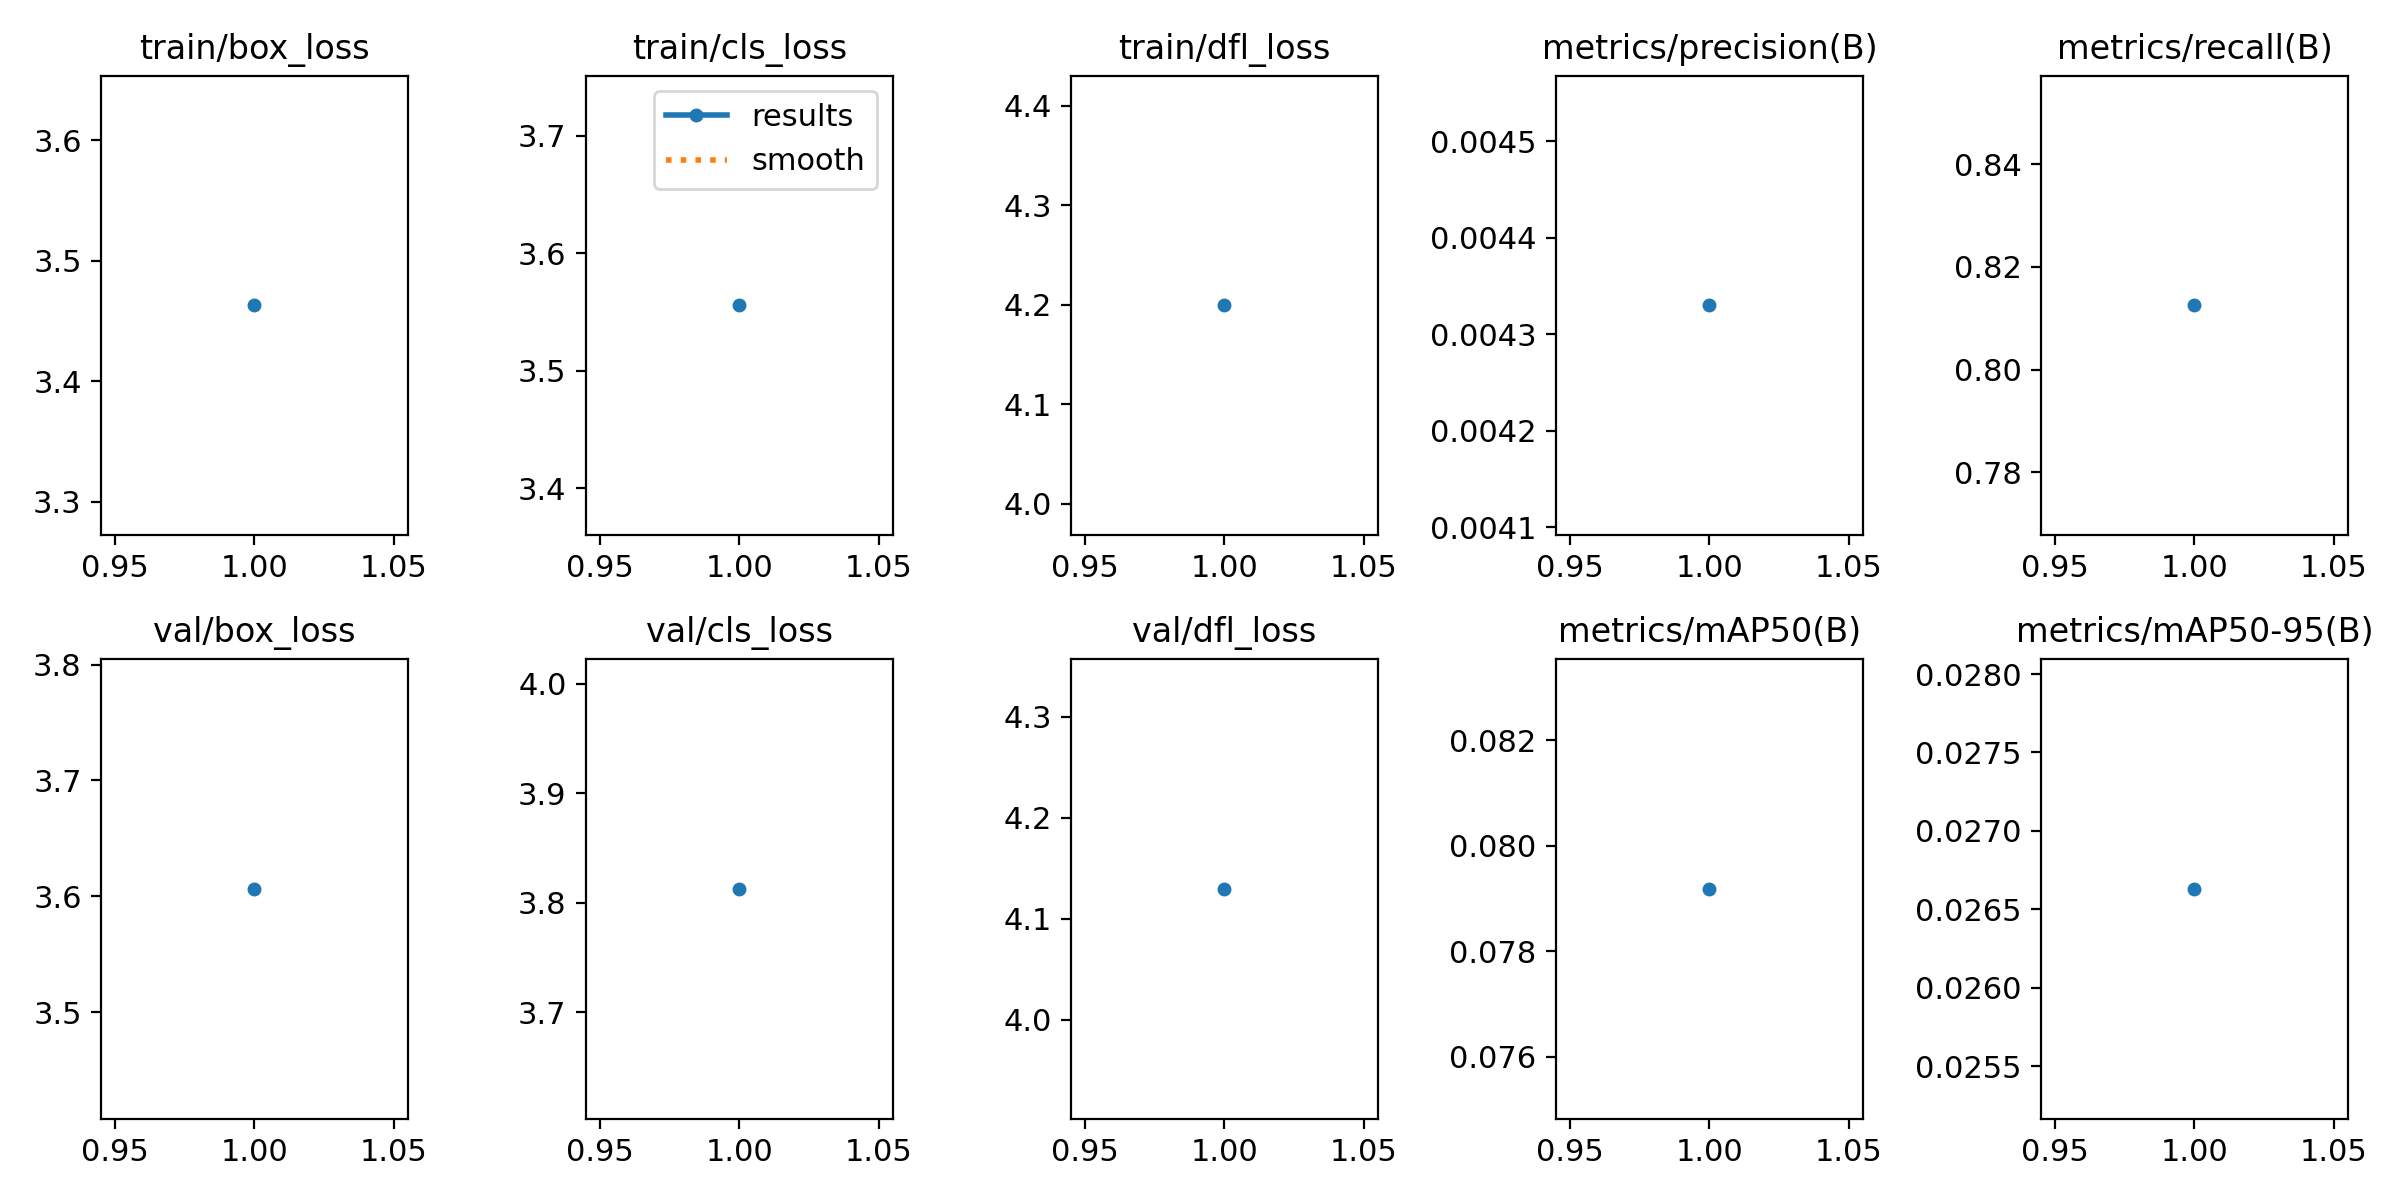

Values plotted in this chart, from the file beside it:
epoch, time, train/box_loss, train/cls_loss, train/dfl_loss, metrics/precision(B), metrics/recall(B), metrics/mAP50(B), metrics/mAP50-95(B), val/box_loss, val/cls_loss, val/dfl_loss, lr/pg0, lr/pg1, lr/pg2
1, 1787, 3.463, 3.556, 4.199, 0.00433, 0.8125, 0.07918, 0.02663, 3.606, 3.813, 4.13, 0.00062, 0.00062, 0.00062
